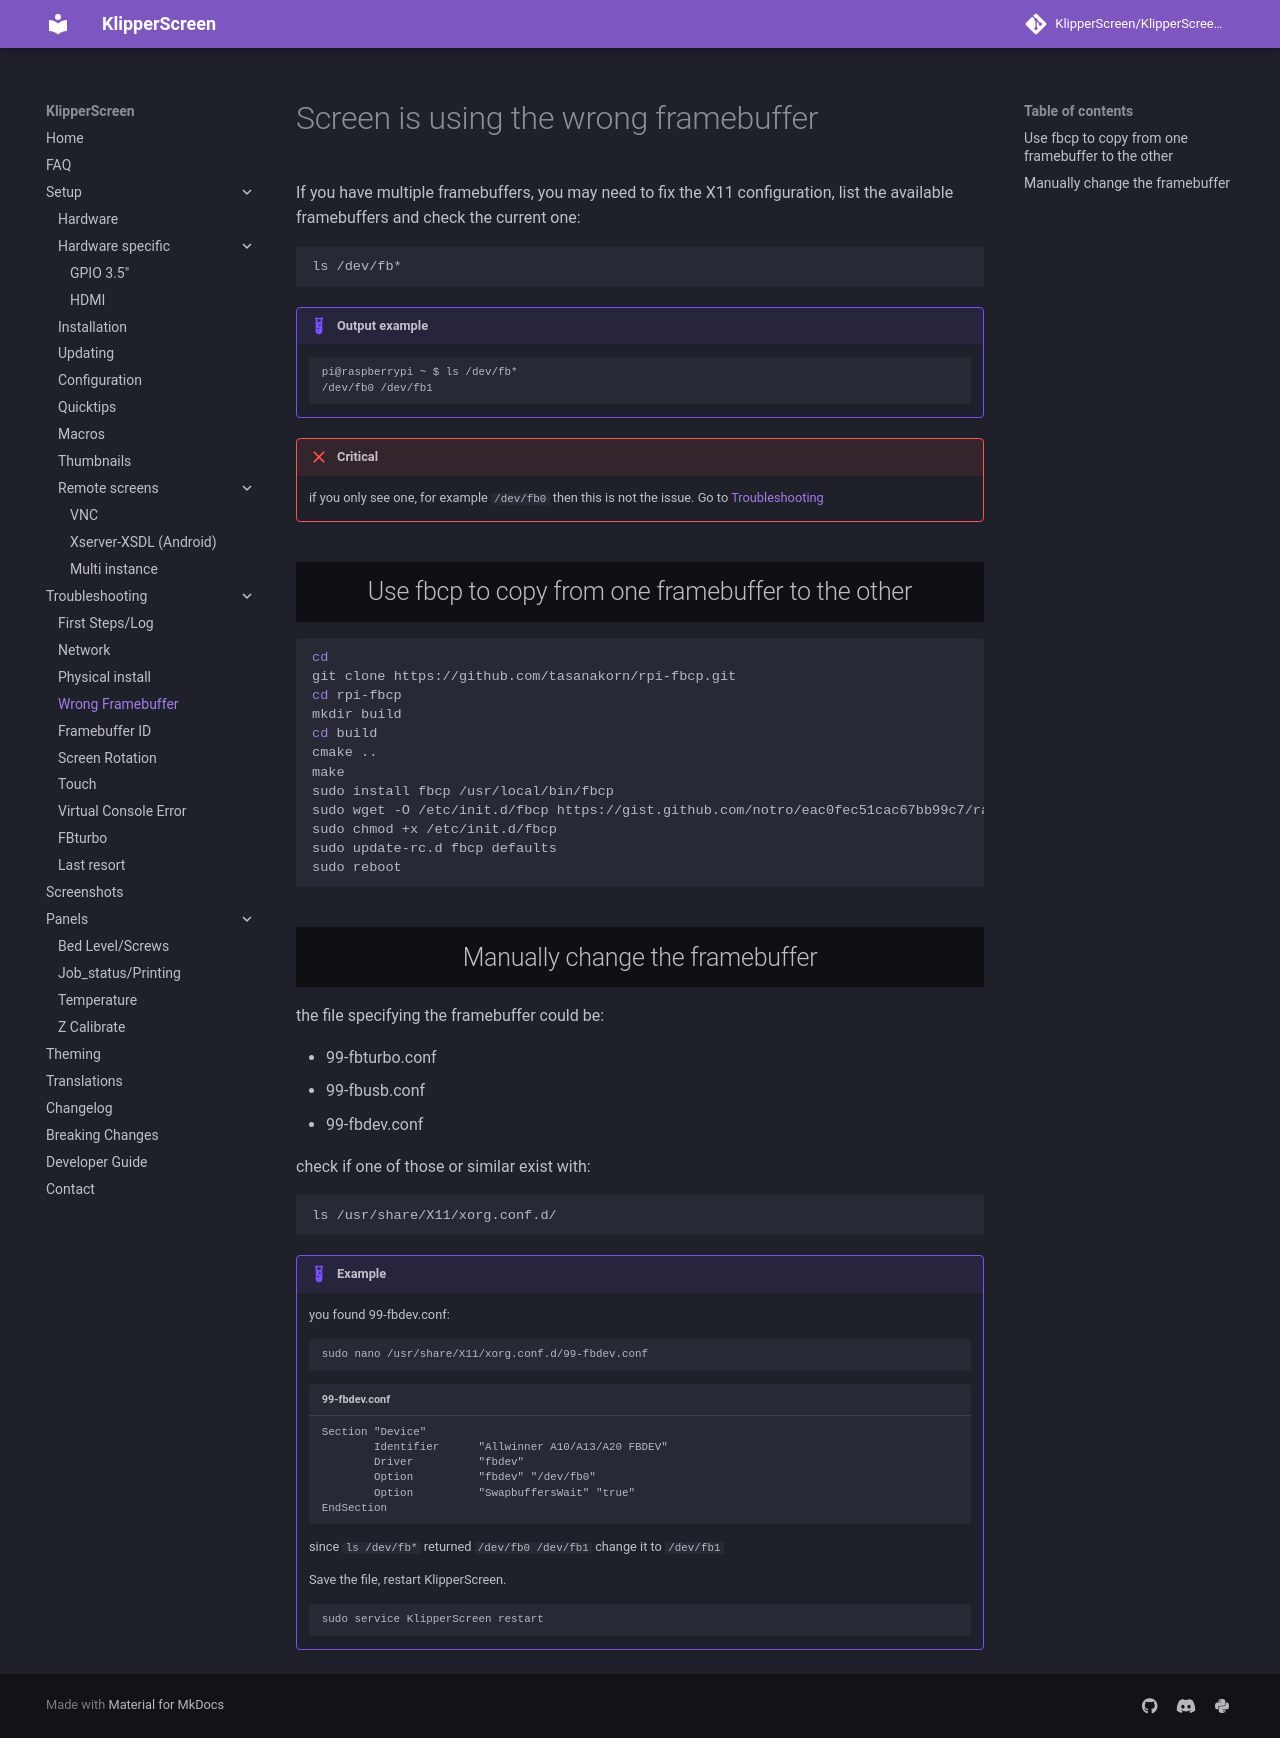

repository: Taiwan22/KlipperScreen_BTT · page: Troubleshooting/Framebuffer/index.html · generator: mkdocs

# Screen is using the wrong framebuffer

If you have multiple framebuffers, you may need to fix the X11 configuration,
list the available framebuffers and check the current one:

```sh
ls /dev/fb*
```
!!! example "Output example"
    ```
    pi@raspberrypi ~ $ ls /dev/fb*
    /dev/fb0 /dev/fb1
    ```

!!! failure "Critical"
    if you only see one, for example `/dev/fb0` then this is not the issue. Go to [Troubleshooting](../Troubleshooting.md)

## Use fbcp to copy from one framebuffer to the other

```sh
cd
git clone https://github.com/tasanakorn/rpi-fbcp.git
cd rpi-fbcp
mkdir build
cd build
cmake ..
make
sudo install fbcp /usr/local/bin/fbcp
sudo wget -O /etc/init.d/fbcp https://gist.github.com/notro/eac0fec51cac67bb99c7/raw/4804a36459db10b17d35451d98d4573a045084be/fbcp
sudo chmod +x /etc/init.d/fbcp
sudo update-rc.d fbcp defaults
sudo reboot
```

## Manually change the framebuffer


the file specifying the framebuffer could be:

- 99-fbturbo.conf
- 99-fbusb.conf
- 99-fbdev.conf

check if one of those or similar exist with:

```sh
ls /usr/share/X11/xorg.conf.d/
```

!!! example
    you found 99-fbdev.conf:

    ```sh
    sudo nano /usr/share/X11/xorg.conf.d/99-fbdev.conf
    ```
    ``` title="99-fbdev.conf"
    Section "Device"
            Identifier      "Allwinner A10/A13/A20 FBDEV"
            Driver          "fbdev"
            Option          "fbdev" "/dev/fb0"
            Option          "SwapbuffersWait" "true"
    EndSection
    ```

    since `ls /dev/fb*` returned `/dev/fb0 /dev/fb1` change it to `/dev/fb1`

    Save the file, restart KlipperScreen.

    ```sh
    sudo service KlipperScreen restart
    ```
